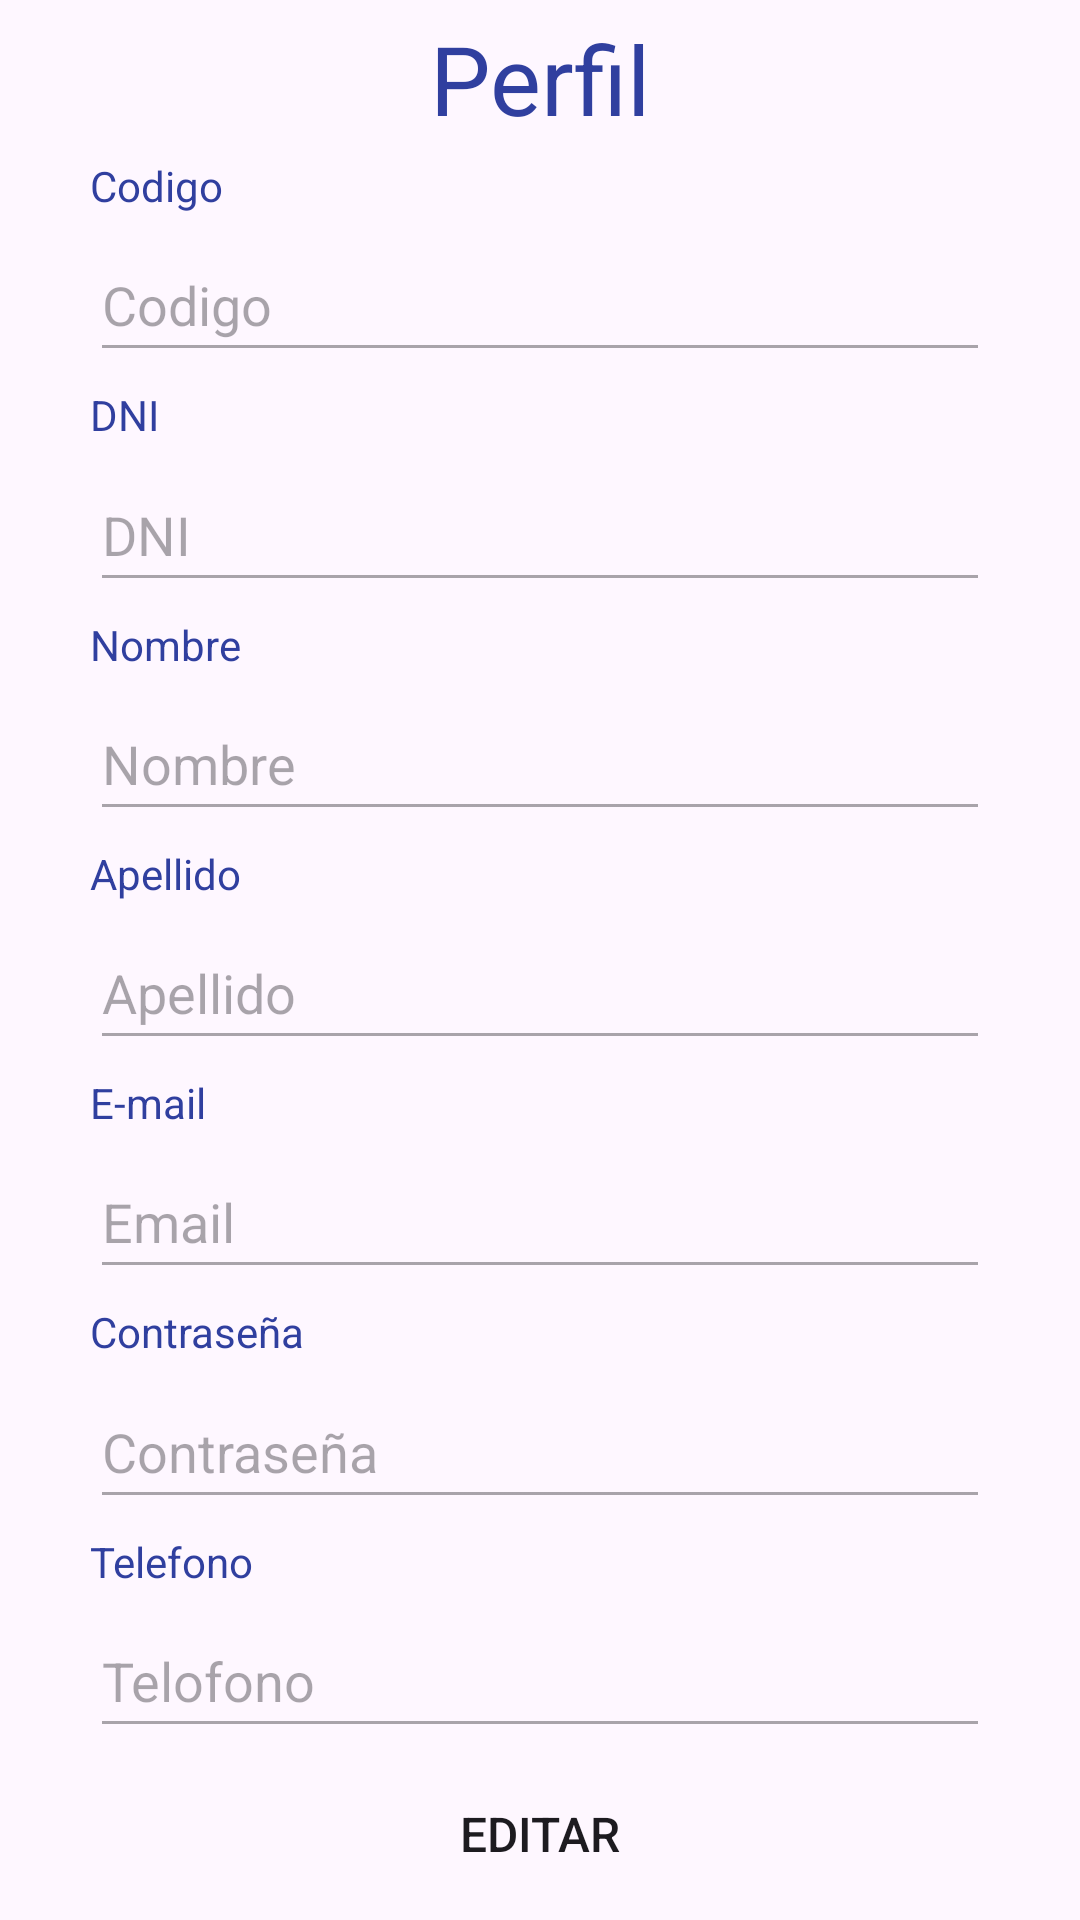

The Android layout XML behind this screen, and the referenced resources:
<!-- AndroidManifest.xml: application theme Theme.LaPuntaInmobiliaria -->
<!-- res/layout/fragment_perfil.xml -->
<?xml version="1.0" encoding="utf-8"?>
<androidx.core.widget.NestedScrollView xmlns:app="http://schemas.android.com/apk/res-auto"
    xmlns:tools="http://schemas.android.com/tools"
    android:layout_width="match_parent"
    android:layout_height="match_parent"
    xmlns:android="http://schemas.android.com/apk/res/android"
    android:fillViewport="true">

    <androidx.constraintlayout.widget.ConstraintLayout
        android:layout_width="match_parent"
        android:layout_height="match_parent"
        android:background="@drawable/gradient_background"
        android:minWidth="300dp"
        tools:context=".ui.perfil.PerfilFragment">

        <Button
            android:id="@+id/btEditar"
            android:layout_width="0dp"
            android:layout_height="wrap_content"
            android:layout_marginEnd="50dp"
            android:layout_marginStart="50dp"
            android:background="@drawable/button"
            android:text="Editar"
            android:textSize="16sp"
            app:layout_constraintBottom_toTopOf="@id/btGuardar"
            app:layout_constraintEnd_toEndOf="parent"
            app:layout_constraintHorizontal_bias="0.5"
            app:layout_constraintStart_toStartOf="parent"
            app:layout_constraintTop_toBottomOf="@+id/etTelefono" />

        <Button
            android:id="@+id/btGuardar"
            android:layout_width="0dp"
            android:layout_height="wrap_content"
            android:layout_marginEnd="50dp"
            android:layout_marginStart="50dp"
            android:layout_marginTop="10dp"
            android:background="@drawable/button"
            android:text="Guardar"
            android:textSize="16sp"
            android:visibility="gone"
            app:layout_constraintBottom_toBottomOf="parent"
            app:layout_constraintEnd_toEndOf="parent"
            app:layout_constraintStart_toStartOf="parent"
            app:layout_constraintTop_toBottomOf="@+id/btEditar" />

        <EditText
            android:id="@+id/etId"
            android:layout_width="0dp"
            android:layout_height="48dp"
            android:ems="10"
            android:enabled="false"
            android:hint="Codigo"
            android:inputType="textPersonName"
            android:minWidth="300dp"
            android:textColor="#9C27B0"
            app:layout_constraintBottom_toTopOf="@+id/tvDni"
            app:layout_constraintEnd_toEndOf="parent"
            app:layout_constraintHorizontal_bias="0.5"
            app:layout_constraintStart_toStartOf="parent"
            app:layout_constraintTop_toBottomOf="@+id/tvId"
            app:layout_constraintWidth_default="wrap" />

        <EditText
            android:id="@+id/etNombre"
            android:layout_width="0dp"
            android:layout_height="48dp"
            android:ems="10"
            android:enabled="false"
            android:hint="Nombre"
            android:inputType="textPersonName"
            android:minWidth="300dp"
            android:textColor="#9C27B0"
            app:layout_constraintBottom_toTopOf="@+id/tvApellido"
            app:layout_constraintEnd_toEndOf="parent"
            app:layout_constraintHorizontal_bias="0.5"
            app:layout_constraintStart_toStartOf="parent"
            app:layout_constraintTop_toBottomOf="@+id/tvNombre"
            app:layout_constraintWidth_default="wrap" />

        <EditText
            android:id="@+id/etDNI"
            android:layout_width="0dp"
            android:layout_height="48dp"
            android:ems="10"
            android:enabled="false"
            android:hint="DNI"
            android:inputType="textPersonName"
            android:minWidth="300dp"
            android:textColor="#9C27B0"
            app:layout_constraintBottom_toTopOf="@+id/tvNombre"
            app:layout_constraintEnd_toEndOf="parent"
            app:layout_constraintHorizontal_bias="0.5"
            app:layout_constraintStart_toStartOf="parent"
            app:layout_constraintTop_toBottomOf="@+id/tvDni"
            app:layout_constraintWidth_default="wrap" />

        <EditText
            android:id="@+id/etApellido"
            android:layout_width="0dp"
            android:layout_height="48dp"
            android:ems="10"
            android:enabled="false"
            android:hint="Apellido"
            android:inputType="textPersonName"
            android:minWidth="300dp"
            android:textColor="#9C27B0"
            app:layout_constraintBottom_toTopOf="@+id/tvEmail"
            app:layout_constraintEnd_toEndOf="parent"
            app:layout_constraintHorizontal_bias="0.5"
            app:layout_constraintStart_toStartOf="parent"
            app:layout_constraintTop_toBottomOf="@+id/tvApellido"
            app:layout_constraintWidth_default="wrap" />

        <EditText
            android:id="@+id/etEmail"
            android:layout_width="wrap_content"
            android:layout_height="48dp"
            android:layout_marginStart="10dp"
            android:layout_marginEnd="10dp"
            android:ems="10"
            android:enabled="false"
            android:hint="Email"
            android:inputType="textEmailAddress"
            android:minWidth="300dp"
            android:textColor="#9C27B0"
            app:layout_constraintBottom_toTopOf="@+id/tvContraseña"
            app:layout_constraintEnd_toEndOf="parent"
            app:layout_constraintHorizontal_bias="0.5"
            app:layout_constraintStart_toStartOf="parent"
            app:layout_constraintTop_toBottomOf="@+id/tvEmail" />

        <EditText
            android:id="@+id/etContraseña"
            android:layout_width="0dp"
            android:layout_height="48dp"
            android:ems="10"
            android:enabled="false"
            android:hint="Contraseña"
            android:inputType="textPassword"
            android:minWidth="300dp"
            android:textColor="#9C27B0"
            app:layout_constraintBottom_toTopOf="@+id/tvTelefono"
            app:layout_constraintEnd_toEndOf="parent"
            app:layout_constraintHorizontal_bias="0.5"
            app:layout_constraintStart_toStartOf="parent"
            app:layout_constraintTop_toBottomOf="@+id/tvContraseña"
            app:layout_constraintWidth_default="wrap"/>

        <EditText
            android:id="@+id/etTelefono"
            android:layout_width="0dp"
            android:layout_height="48dp"
            android:ems="10"
            android:enabled="false"
            android:hint="Telofono"
            android:inputType="textPersonName"
            android:minWidth="300dp"
            android:textColor="#9C27B0"
            app:layout_constraintBottom_toTopOf="@+id/btEditar"
            app:layout_constraintEnd_toEndOf="parent"
            app:layout_constraintHorizontal_bias="0.5"
            app:layout_constraintStart_toStartOf="parent"
            app:layout_constraintTop_toBottomOf="@+id/tvTelefono"
            app:layout_constraintWidth_default="wrap" />

        <TextView
            android:id="@+id/tvId"
            android:layout_width="wrap_content"
            android:layout_height="wrap_content"
            android:text="Codigo"
            android:textColor="#303F9F"
            app:layout_constraintBottom_toTopOf="@+id/etId"
            app:layout_constraintEnd_toEndOf="@+id/etId"
            app:layout_constraintHorizontal_bias="0.0"
            app:layout_constraintStart_toStartOf="@+id/etId"
            app:layout_constraintTop_toBottomOf="@+id/tvPerfil" />

        <TextView
            android:id="@+id/tvNombre"
            android:layout_width="wrap_content"
            android:layout_height="wrap_content"
            android:text="Nombre"
            android:textColor="#303F9F"
            app:layout_constraintBottom_toTopOf="@+id/etNombre"
            app:layout_constraintEnd_toEndOf="@+id/etNombre"
            app:layout_constraintHorizontal_bias="0.0"
            app:layout_constraintStart_toStartOf="@+id/etNombre"
            app:layout_constraintTop_toBottomOf="@+id/etDNI" />

        <TextView
            android:id="@+id/tvApellido"
            android:layout_width="wrap_content"
            android:layout_height="wrap_content"
            android:text="Apellido"
            android:textColor="#303F9F"
            app:layout_constraintBottom_toTopOf="@+id/etApellido"
            app:layout_constraintEnd_toEndOf="@+id/etApellido"
            app:layout_constraintHorizontal_bias="0.0"
            app:layout_constraintStart_toStartOf="@+id/etApellido"
            app:layout_constraintTop_toBottomOf="@+id/etNombre" />

        <TextView
            android:id="@+id/tvDni"
            android:layout_width="wrap_content"
            android:layout_height="wrap_content"
            android:text="DNI"
            android:textColor="#303F9F"
            app:layout_constraintBottom_toTopOf="@+id/etDNI"
            app:layout_constraintEnd_toEndOf="@+id/etDNI"
            app:layout_constraintHorizontal_bias="0.0"
            app:layout_constraintStart_toStartOf="@+id/etDNI"
            app:layout_constraintTop_toBottomOf="@+id/etId" />

        <TextView
            android:id="@+id/tvEmail"
            android:layout_width="wrap_content"
            android:layout_height="wrap_content"
            android:text="E-mail"
            android:textColor="#303F9F"
            app:layout_constraintBottom_toTopOf="@+id/etEmail"
            app:layout_constraintEnd_toEndOf="@+id/etEmail"
            app:layout_constraintHorizontal_bias="0.0"
            app:layout_constraintStart_toStartOf="@+id/etEmail"
            app:layout_constraintTop_toBottomOf="@+id/etApellido" />

        <TextView
            android:id="@+id/tvContraseña"
            android:layout_width="wrap_content"
            android:layout_height="wrap_content"
            android:text="Contraseña"
            android:textColor="#303F9F"
            app:layout_constraintBottom_toTopOf="@+id/etContraseña"
            app:layout_constraintEnd_toEndOf="@+id/etContraseña"
            app:layout_constraintHorizontal_bias="0.0"
            app:layout_constraintStart_toStartOf="@+id/etContraseña"
            app:layout_constraintTop_toBottomOf="@+id/etEmail" />

        <TextView
            android:id="@+id/tvTelefono"
            android:layout_width="wrap_content"
            android:layout_height="wrap_content"
            android:text="Telefono"
            android:textColor="#303F9F"
            app:layout_constraintBottom_toTopOf="@+id/etTelefono"
            app:layout_constraintEnd_toEndOf="@+id/etTelefono"
            app:layout_constraintHorizontal_bias="0.0"
            app:layout_constraintStart_toStartOf="@+id/etTelefono"
            app:layout_constraintTop_toBottomOf="@+id/etContraseña" />

        <TextView
            android:id="@+id/tvPerfil"
            android:layout_width="wrap_content"
            android:layout_height="wrap_content"
            android:text="Perfil"
            android:textColor="#303F9F"
            android:textSize="32sp"
            app:layout_constraintBottom_toTopOf="@+id/tvId"
            app:layout_constraintEnd_toEndOf="parent"
            app:layout_constraintHorizontal_bias="0.5"
            app:layout_constraintStart_toStartOf="parent"
            app:layout_constraintTop_toTopOf="parent" />
    </androidx.constraintlayout.widget.ConstraintLayout>
</androidx.core.widget.NestedScrollView>
<!-- resources referenced by this layout -->
<resources>
  <style name="Theme.LaPuntaInmobiliaria" parent="Base.Theme.LaPuntaInmobiliaria" />
  <style name="Base.Theme.LaPuntaInmobiliaria" parent="Theme.Material3.DayNight.NoActionBar">
          
          
      </style>
</resources>
